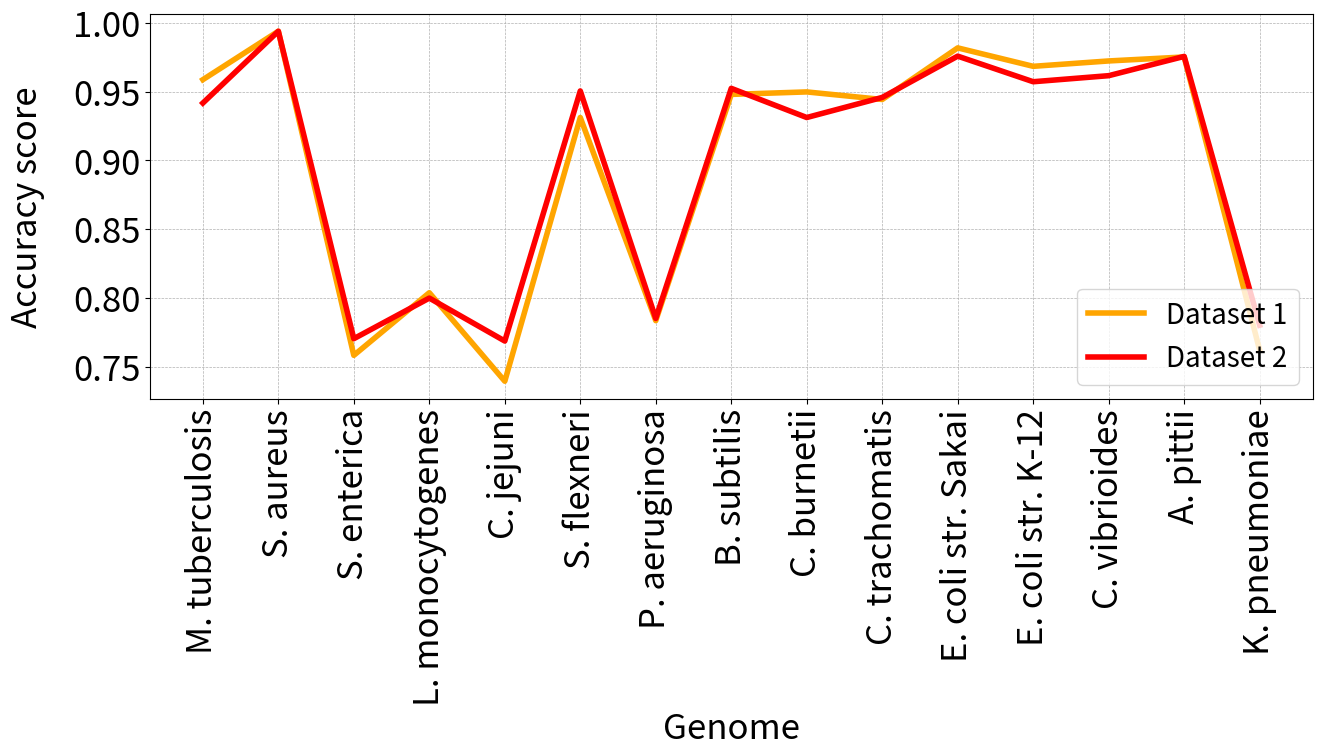
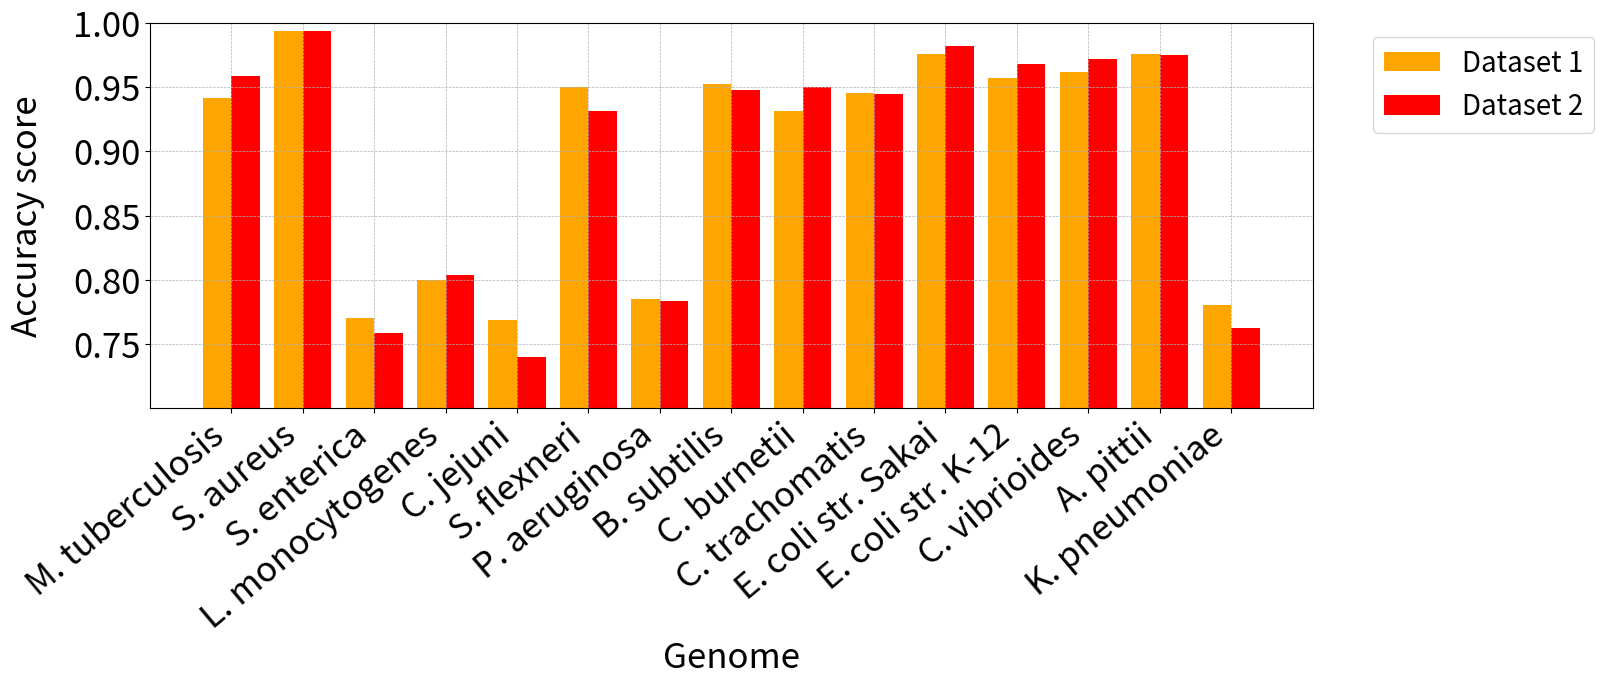
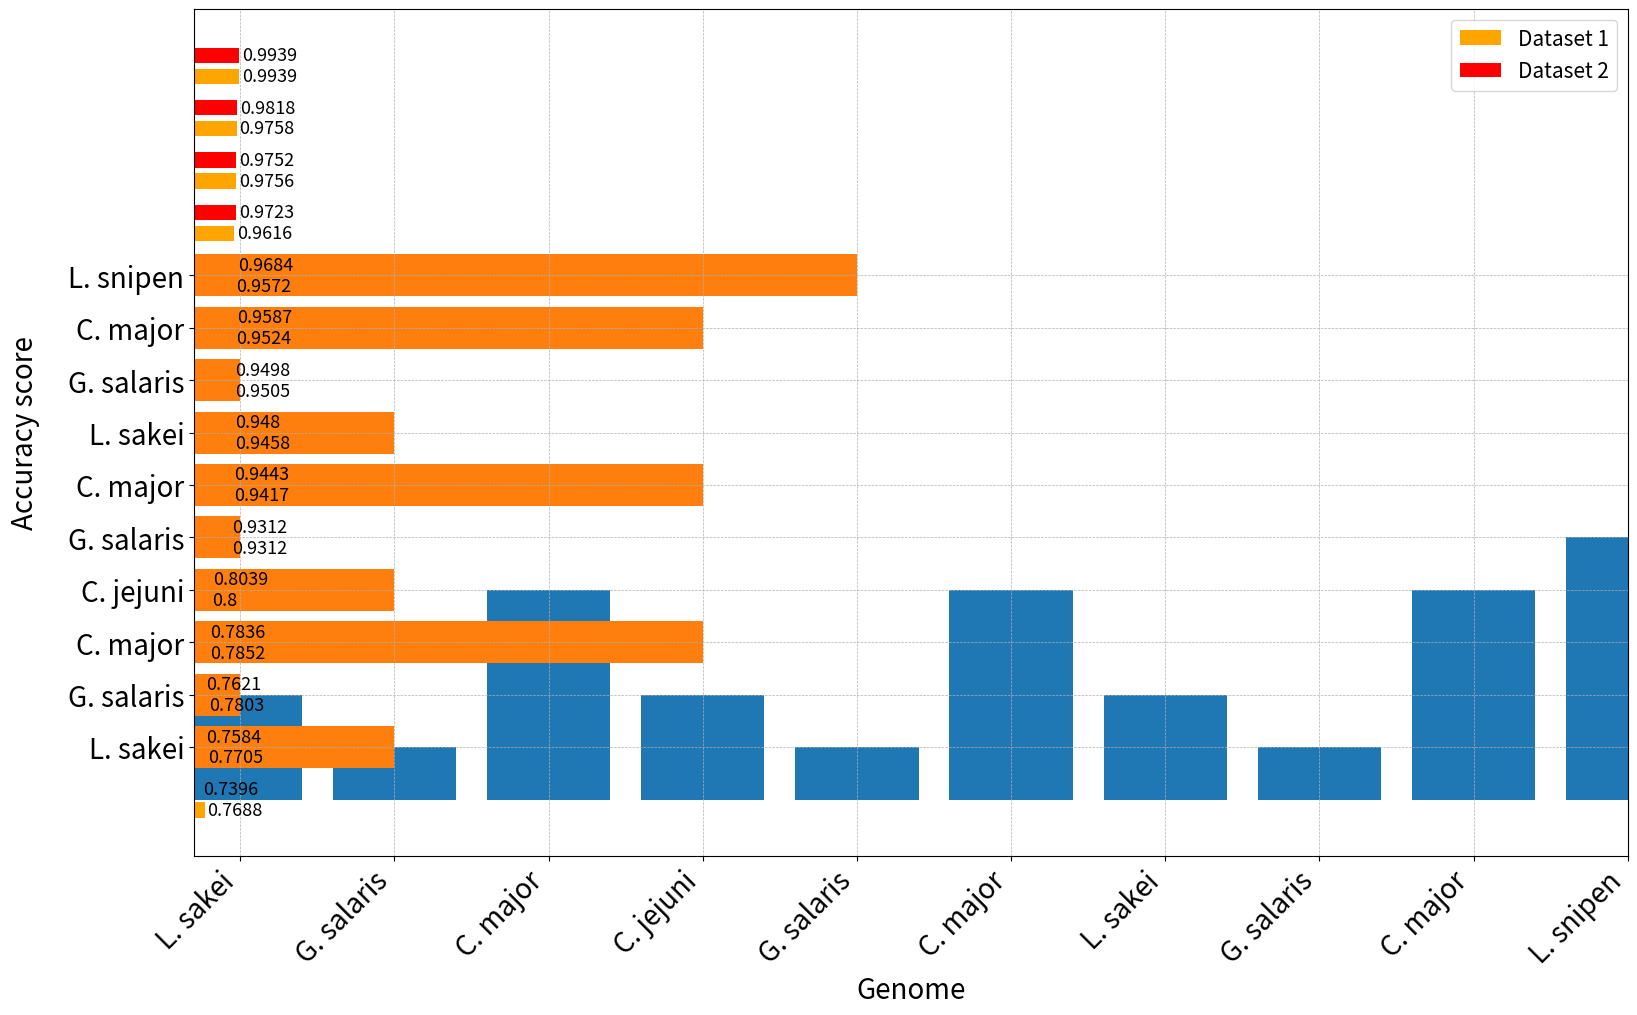
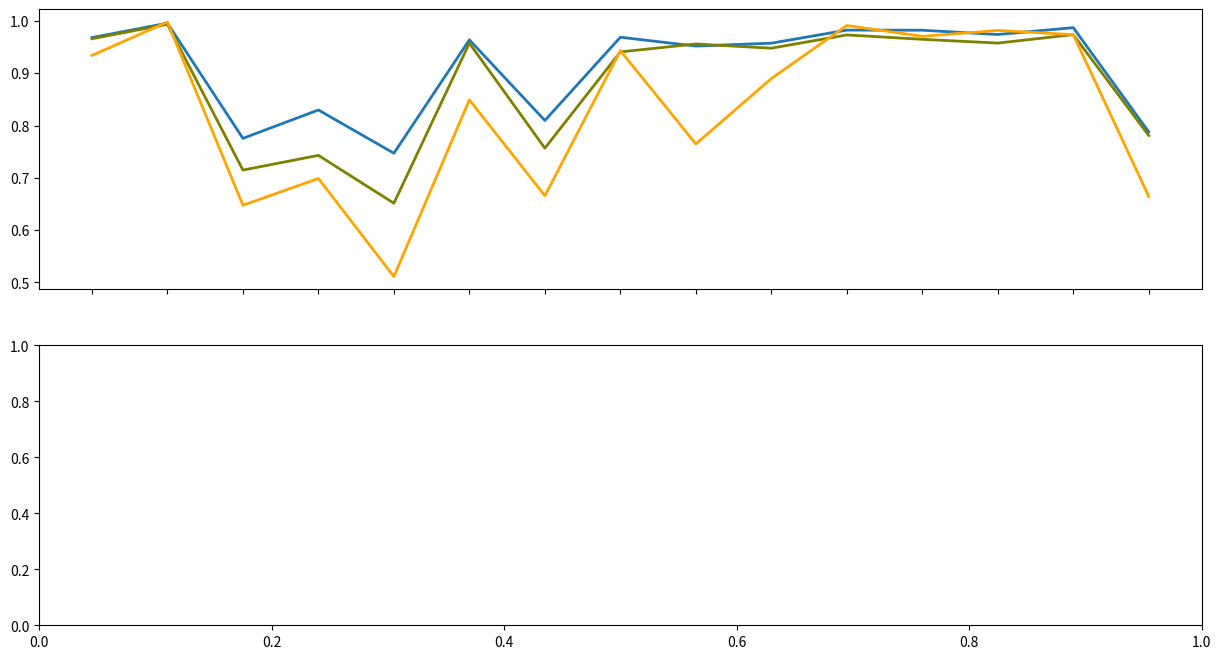

Generate these figures, in order, with matplotlib: (Note: this script raises an exception after producing the figures.)
import numpy as np
import pandas as pd
import matplotlib.pyplot as plt
import matplotlib.cm as cm
import seaborn as sns

genomes = ['M. tuberculosis', 'S. aureus', 'S. enterica', 'L. monocytogenes', 'C. jejuni', 'S. flexneri', 
           'P. aeruginosa', 'B. subtilis', 'C. burnetii', 'C. trachomatis', 'E. coli str. Sakai', 
           'E. coli str. K-12', 'C. vibrioides', 'A. pittii', 'K. pneumoniae']

accuracy_default_rf = {'Dataset 2': [0.9417, 0.9939, 0.7705, 0.8000, 0.7688, 0.9505, 0.7852, 0.9524, 
                                            0.9312, 0.9458, 0.9758, 0.9572, 0.9616, 0.9756, 0.7803], 
                       'Dataset 1': [0.9587, 0.9939, 0.7584, 0.8039, 0.7396, 0.9312, 0.7836, 0.9480, 0.9498, 0.9443, 
                                          0.9818, 0.9684, 0.9723, 0.9752, 0.7621]}
accuracy_default_rf = pd.DataFrame(data=accuracy_default_rf, index=genomes)

# Multiple line plots
plt.subplots(figsize=(15, 5))

plt.plot(accuracy_default_rf.index, 'Dataset 1', data=accuracy_default_rf, color='orange', linewidth=4)
plt.plot(accuracy_default_rf.index, 'Dataset 2', data=accuracy_default_rf, color='red', linewidth=4)

plt.xlabel('Genome', fontsize=25)
plt.ylabel('Accuracy score', fontsize=25, labelpad=20)
plt.xticks(fontsize=25, rotation=90, style='italic')
plt.yticks(fontsize=25)
plt.legend(loc=4,fontsize=20)
plt.grid(linestyle = '--', linewidth = 0.5)

plt.show()

plt.subplots(figsize=(15, 5))

x_axis = np.arange(len(genomes))
x_ticks = np.arange(0,15)
y_ticks =  [0.75, 0.8, 0.85, 0.9, 0.95, 1.0]

D1 = [0.9417, 0.9939, 0.7705, 0.8000, 0.7688, 0.9505, 0.7852, 0.9524, 
                                            0.9312, 0.9458, 0.9758, 0.9572, 0.9616, 0.9756, 0.7803]
D2 = [0.9587, 0.9939, 0.7584, 0.8039, 0.7396, 0.9312, 0.7836, 0.9480, 0.9498, 0.9443, 
                                          0.9818, 0.9684, 0.9723, 0.9752, 0.7621]
  
plt.bar(x_axis - 0.2, D1, 0.4, label = 'Dataset 1', color='orange')
plt.bar(x_axis + 0.2, D2, 0.4, label = 'Dataset 2', color='red')

plt.xlabel('Genome', fontsize=25)
plt.ylabel('Accuracy score', fontsize=25, labelpad=20)
plt.xticks(x_ticks, genomes, fontsize=25, rotation=40, ha='right', style='italic')
plt.yticks(y_ticks, fontsize=25)
plt.legend(bbox_to_anchor=(1.04,1), loc="upper left", fontsize=20)
plt.grid(linestyle = '--', linewidth = 0.5)
plt.ylim([0.70, 1])

plt.show()

x_axis = np.arange(len(genomes))
x_ticks = np.arange(0,15)
y_ticks =  [0.75, 0.8, 0.85, 0.9, 0.95, 1.0]

D1 = np.sort(np.array([0.9417, 0.9939, 0.7705, 0.8000, 0.7688, 0.9505, 0.7852, 0.9524, 
                                            0.9312, 0.9458, 0.9758, 0.9572, 0.9616, 0.9756, 0.7803]), axis=-1)
D2 = np.sort(np.array([0.9587, 0.9939, 0.7584, 0.8039, 0.7396, 0.9312, 0.7836, 0.9480, 0.9498, 0.9443, 
                                          0.9818, 0.9684, 0.9723, 0.9752, 0.7621]), axis=-1)

print(x_axis)

fig, ax = plt.subplots(figsize=(18.5, 11))
opt1 = ax.barh(y=x_axis - 0.2, width=D1, height=0.29, label = 'Dataset 1', color='orange')
opt2 = ax.barh(y=x_axis + 0.2, width=D2, height=0.29, label = 'Dataset 2', color='red')

ax.set_xlabel('Genome', fontsize=20)
ax.set_ylabel('Accuracy score', fontsize=20, labelpad=20)
plt.yticks(x_ticks, genomes, fontsize=20, style='italic')
plt.xticks(y_ticks, fontsize=20)
plt.legend(fontsize=15)
plt.grid(linestyle = '--', linewidth = 0.5)
plt.xlim([0.70, 1.02])

ax.bar_label(opt1, padding=2, fontsize=13)
ax.bar_label(opt2, padding=2, fontsize=13)

plt.show()

plt.bar([1,2,3,4,5,6,7,8,9,10],[2,1,4,2,1,4,2,1,4,5])

plt.xticks([1,2,3,4,5,6,7,8,9,10],['L. sakei','G. salaris','C. major','C. jejuni','G. salaris','C. major','L. sakei','G. salaris','C. major','L. snipen'], style="italic", rotation=45, ha='right')

plt.show()



plt.barh([1,2,3,4,5,6,7,8,9,10],[2,1,4,2,1,4,2,1,4,5])

plt.yticks([1,2,3,4,5,6,7,8,9,10],['L. sakei','G. salaris','C. major','C. jejuni','G. salaris','C. major','L. sakei','G. salaris','C. major','L. snipen'], style="italic", rotation=0)

plt.show()

d2_rf_tuned = {'Accuracy': [0.9634, 0.9957, 0.7979, 0.8431, 0.7775, 0.9640, 0.8236, 0.9661, 0.9424, 
                                           0.9559, 0.9789, 0.9700, 0.9795, 0.9833, 0.8104], 
                     'Precision': [0.9512, 0.9936, 0.8278, 0.8355, 0.7686, 0.9558, 0.8390, 
                                   0.9508, 0.9395, 0.9394, 0.9663, 0.9530, 0.9721, 0.9761, 0.8375],
                    'Recall': [0.9768, 0.9979, 0.7733, 0.8482, 0.7921, 0.9730, 0.8076, 0.9843, 0.9306, 
                               0.9794, 0.9929, 0.9902, 0.9879, 0.9919, 0.7782]}
d2_rf_tuned = pd.DataFrame(data=d2_rf_tuned, index=genomes)

d1_rf_tuned = {'Accuracy': [0.9681, 0.9957, 0.7754, 0.8297, 0.7470, 0.9638, 0.8096, 0.9688, 
                                  0.9519, 0.9574, 0.9824, 0.9822, 0.9740, 0.9871, 0.7877], 
                     'Precision': [0.9659, 0.9936, 0.7148, 0.7429, 0.6514, 0.9574, 0.7567, 0.9407, 0.9559, 0.9478, 
                                   0.9732, 0.9648, 0.9576, 0.9737, 0.7809],
                    'Recall': [0.9340, 0.9979, 0.6475, 0.6987, 0.5112, 0.8491, 0.6657, 0.9432, 0.7647, 0.8898, 
                               0.9913, 0.9705, 0.9818, 0.9737, 0.6643]}
d1_rf_tuned = pd.DataFrame(data=d1_rf_tuned, index=genomes)

fig, (ax1, ax2) = plt.subplots(2,1, figsize=(15, 8))

ax1.plot(d1_rf_tuned.index, 'Accuracy', data=d1_rf_tuned, marker='', markerfacecolor='blue', linewidth=2)
ax1.plot(d1_rf_tuned.index, 'Precision', data=d1_rf_tuned, marker='', color='olive', linewidth=2)
ax1.plot(d1_rf_tuned.index, 'Recall', data=d1_rf_tuned, marker='', color='orange', linewidth=2)

y = [0.5,0.6,0.7,0.8,0.9,1]
ax1.set_xticks(np.linspace(0,14,15))
ax1.set_xticklabels([])
ax1.set_yticks(y, fontsize=25)
ax1.set_yticklabels(y, fontsize=25)
ax1.set_ylabel('Dataset 1', fontsize=25, labelpad=20)
ax1.legend(bbox_to_anchor=(1.04,1), loc="upper left", fontsize=20)
ax1.grid(linestyle = '--', linewidth = 0.5)

ax2.plot(d2_rf_tuned.index, 'Accuracy', data=d2_rf_tuned, marker='', markerfacecolor='blue', linewidth=2)
ax2.plot(d2_rf_tuned.index, 'Precision', data=d2_rf_tuned, marker='', color='olive', linewidth=2)
ax2.plot(d2_rf_tuned.index, 'Recall', data=d2_rf_tuned, marker='', color='orange', linewidth=2)

ax2.set_xticks(np.linspace(0,14,15))
ax2.set_xticklabels(d2_rf_tuned.index, fontsize=25, rotation=90, style='italic')
ax2.set_xlabel('Genome', fontsize=25)
ax2.set_yticks(y,fontsize=25)
ax2.set_yticklabels(y, fontsize=25)
ax2.set_ylabel('Dataset 2', fontsize=25, labelpad=20)
ax2.legend(bbox_to_anchor=(1.04,1), loc="upper left", fontsize=20)
ax2.grid(linestyle = '--', linewidth = 0.5)

fig.savefig('RF_comp_metrics_opt1.png', dpi=300, bbox_inches='tight')

fig.show()

# Multiple line plots
plt.subplots(figsize=(15, 5))

plt.plot(d1_rf_tuned.index, 'Accuracy', data=d1_rf_tuned, marker='', markerfacecolor='blue', linewidth=2)
plt.plot(d1_rf_tuned.index, 'Precision', data=d1_rf_tuned, marker='', color='olive', linewidth=2)
plt.plot(d1_rf_tuned.index, 'Recall', data=d1_rf_tuned, marker='', color='orange', linewidth=2)

plt.title('Dataset 1', fontsize=25)
plt.xlabel('Genome', fontsize=25)
plt.ylabel('Accuracy score', fontsize=25, labelpad=25)
plt.xticks(fontsize=25, rotation=90, style='italic')
plt.yticks(fontsize=20)
plt.legend(loc=4, fontsize=20)
plt.grid(linestyle = '--', linewidth = 0.5)
#plt.rcParams["font.family"] = "Times New Roman"

plt.show()

# Multiple line plots
plt.subplots(figsize=(15, 5))

plt.plot(d2_rf_tuned.index, 'Accuracy', data=d2_rf_tuned, marker='', markerfacecolor='blue', linewidth=2)
plt.plot(d2_rf_tuned.index, 'Precision', data=d2_rf_tuned, marker='', color='olive', linewidth=2)
plt.plot(d2_rf_tuned.index, 'Recall', data=d2_rf_tuned, marker='', color='orange', linewidth=2)

plt.title('Dataset 2', fontsize=25)
plt.xlabel('Genome', fontsize=25)
plt.ylabel('Accuracy score', fontsize=25, labelpad=25)
plt.xticks(fontsize=25, rotation=90, style='italic')
plt.yticks(fontsize=20)
plt.legend(loc=4, fontsize=20)
plt.grid(linestyle = '--', linewidth = 0.5)
#plt.rcParams["font.family"] = "Times New Roman"

plt.show()

accuracy = {'Accuracy': [0.9602, 0.9635, 0.9635, 0.9598, 0.9616, 0.9565, 0.9588, 0.9598, 0.9574, 0.9548, 0.9565], 
           'Precision': [0.9509, 0.9512, 0.9512, 0.9451, 0.9461, 0.9377, 0.9411, 0.9428, 0.9393, 0.9336, 0.9346],
           'Recall': [0.9703, 0.9768, 0.9768, 0.9759, 0.9786, 0.9777, 0.9786, 0.9786, 0.9777, 0.9786, 0.9814]}
num_features = [100,200,300,400,500,600,700,800,1000,1200,1400]
acc_feature = pd.DataFrame(data=accuracy, index=num_features)

acc_feature

# Multiple line plots
plt.subplots(figsize=(15, 7))

plt.plot(acc_feature.index, 'Accuracy', data=acc_feature, marker='', markerfacecolor='blue', linewidth=4)
plt.plot(acc_feature.index, 'Precision', data=acc_feature, marker='', color='olive', linewidth=4)
plt.plot(acc_feature.index, 'Recall', data=acc_feature, marker='', color='orange', linewidth=4)

plt.xlabel('Number of features', fontsize=25, labelpad=20)
plt.ylabel('Evaluation metrics', fontsize=25, labelpad=20)
plt.xticks(fontsize=25)
plt.yticks(fontsize=25)
plt.legend(fontsize=20)
plt.grid(linestyle = '--', linewidth = 0.5)
#plt.rcParams["font.family"] = "Times New Roman"

plt.savefig('RF_manual_feat_select.png', dpi=300, bbox_inches='tight')

plt.show()

acc_feat_select = {'Manual': [0.9634, 0.9957, 0.8210, 0.8431, 0.7819, 0.9640, 0.8550, 0.9661, 0.9424, 
                              0.9559, 0.9789, 0.9700, 0.9795, 0.9833, 0.8501], 
                       'Scikit-learn': [0.9463, 0.9928, 0.7585, 0.8070, 0.7655, 0.9482, 0.7801, 0.9529, 
                                    0.9382, 0.9436, 0.9753, 0.9606, 0.9657, 0.9833, 0.7803]}
acc_feat_select = pd.DataFrame(data=acc_feat_select, index=genomes)

acc_feat_select

# Multiple line plots
plt.subplots(figsize=(15, 5))

plt.plot(acc_feat_select.index, 'Manual', data=acc_feat_select, marker='', color='pink', linewidth=4)
plt.plot(acc_feat_select.index, 'Scikit-learn', data=acc_feat_select, marker='', color='purple', linewidth=4)

#plt.title('Default vs. Tuned Random Forest Classifier', fontsize=25)
plt.xlabel('Genome', fontsize=25)
plt.ylabel('Accuracy score', fontsize=25, labelpad=20)
plt.xticks(fontsize=25, rotation=90, style='italic')
plt.yticks(fontsize=25)
plt.legend(loc=4,fontsize=20)
plt.grid(linestyle = '--', linewidth = 0.5)
#plt.rcParams["font.family"] = "Times New Roman"

plt.savefig('RF_manual_scikitlearn.png', dpi=300, bbox_inches='tight')

plt.show()

accuracy_tuned_rf = {'All features': [0.9472, 0.9950, 0.7890, 0.8110, 0.7872, 0.9527, 0.8211, 0.9529, 0.9410, 
                                      0.9501, 0.9768, 0.9600, 0.9683, 0.9791, 0.8211], 
                     'Selected features': [0.9634, 0.9957, 0.8275, 0.8431, 0.7819, 0.9640, 0.8550, 0.9661, 
                                           0.9424, 0.9559, 0.9789, 0.9700, 0.9795, 0.9833, 0.8501]}
accuracy_tuned_rf = pd.DataFrame(data=accuracy_tuned_rf, index=genomes)

# Multiple line plots
plt.subplots(figsize=(15, 5))

plt.plot(accuracy_tuned_rf.index, 'All features', data=accuracy_tuned_rf, marker='', color='red', linewidth=4)
plt.plot(accuracy_tuned_rf.index, 'Selected features', data=accuracy_tuned_rf, marker='', color='green', linewidth=4)

#plt.title('Default vs. Tuned Random Forest Classifier', fontsize=25)
plt.xlabel('Genome', fontsize=25)
plt.ylabel('Accuracy score', fontsize=25, labelpad=20)
plt.xticks(fontsize=25, rotation=90, style='italic')
plt.yticks(fontsize=25)
plt.legend(loc=4,fontsize=20)
plt.grid(linestyle = '--', linewidth = 0.5)

plt.savefig('RF_all_feat_vs_selected.png', dpi=300, bbox_inches='tight')

plt.show()

acc_tuned_length = {'With length': [0.9472, 0.9950, 0.7890, 0.8110, 0.7872, 0.9527, 0.8211, 
                                          0.9529, 0.9410, 0.9501, 0.9768, 0.9600, 0.9683, 0.9791, 0.8211], 
                       'Without length': [0.9463, 0.9928, 0.7585, 0.8070, 0.7655, 0.9482, 0.7801, 
                                    0.9529, 0.9382, 0.9436, 0.9753, 0.9606, 0.9657, 0.9833, 0.7803]}
acc_tuned_length = pd.DataFrame(data=acc_tuned_length, index=genomes)

acc_tuned_length

# Multiple line plots
plt.subplots(figsize=(15, 5))

plt.plot(acc_tuned_length.index, 'With length', data=acc_tuned_length, marker='', markerfacecolor='blue', linewidth=4)
plt.plot(acc_tuned_length.index, 'Without length', data=acc_tuned_length, marker='', color='olive', linewidth=4)

plt.xlabel('Genome', fontsize=25)
plt.ylabel('Accuracy score', fontsize=25, labelpad=20)
plt.xticks(fontsize=25, rotation=90, style='italic')
plt.yticks(fontsize=25)
plt.legend(loc=4,fontsize=20)
plt.grid(linestyle = '--', linewidth = 0.5)

plt.savefig('RF_without_length.png', dpi=300, bbox_inches='tight')

plt.show()

accuracy_rf = {'Default': [0.9417, 0.9939, 0.7705, 0.8000, 0.7688, 0.9505, 0.7852, 0.9524, 
                                            0.9312, 0.9458, 0.9758, 0.9572, 0.9616, 0.9756, 0.7803],
               'Tuned': [0.9472, 0.9950, 0.7890, 0.8110, 0.7872, 0.9527, 0.8211, 0.9529, 0.9410, 
                         0.9501, 0.9768, 0.9600, 0.9683, 0.9791, 0.8211]}
accuracy_rf = pd.DataFrame(data=accuracy_rf, index=genomes)

# Multiple line plots
plt.subplots(figsize=(15, 5))

plt.plot(accuracy_rf.index, 'Default', data=accuracy_rf, marker='', color='purple', linewidth=4)
plt.plot(accuracy_rf.index, 'Tuned', data=accuracy_rf, marker='', color='orange', linewidth=4)

#plt.title('Default vs. Tuned Random Forest Classifier', fontsize=25)
plt.xlabel('Genome', fontsize=25)
plt.ylabel('Accuracy score', fontsize=25, labelpad=20)
plt.xticks(fontsize=25, rotation=90, style='italic')
plt.yticks(fontsize=25)
plt.legend(loc=4,fontsize=20)
plt.grid(linestyle = '--', linewidth = 0.5)

plt.savefig('RF_default_tuned.png', dpi=300, bbox_inches='tight')

plt.show()

accuracy_rf_best = {'Default': [0.9417, 0.9939, 0.7705, 0.8000, 0.7688, 0.9505, 0.7852, 0.9524, 
                                            0.9312, 0.9458, 0.9758, 0.9572, 0.9616, 0.9756, 0.7803],
               'Tuned': [0.9634, 0.9957, 0.8275, 0.8431, 0.7819, 0.9640, 0.8550, 0.9661, 0.9424, 
                         0.9559, 0.9789, 0.9700, 0.9795, 0.9833, 0.8501]}
accuracy_rf_best = pd.DataFrame(data=accuracy_rf_best, index=genomes)

# Multiple line plots
plt.subplots(figsize=(15, 5))

plt.plot(accuracy_rf_best.index, 'Default', data=accuracy_rf_best, marker='', color='purple', linewidth=4)
plt.plot(accuracy_rf_best.index, 'Tuned', data=accuracy_rf_best, marker='', markerfacecolor='blue', linewidth=4)

#plt.title('Default vs. Tuned Random Forest Classifier', fontsize=25)
plt.xlabel('Genome', fontsize=25)
plt.ylabel('Accuracy score', fontsize=25, labelpad=20)
plt.xticks(fontsize=25, rotation=90, style='italic')
plt.yticks(fontsize=25)
plt.legend(loc=4,fontsize=20)
plt.grid(linestyle = '--', linewidth = 0.5)

plt.savefig('RF_default_best.png', dpi=300, bbox_inches='tight')

plt.show()

accuracy_default = {'Random Forest': [0.9417, 0.9939, 0.7705, 0.8000, 0.7688, 0.9505, 0.7852, 0.9524, 
                                      0.9312, 0.9458, 0.9758, 0.9572, 0.9616, 0.9756, 0.7803], 
                       'XGBoost': [0.9648, 0.9932, 0.8006, 0.8382, 0.7895, 0.9775, 0.8224, 0.9783, 
                                   0.9564, 0.9653, 0.9810, 0.9822, 0.9806, 0.9923, 0.8083]}
accuracy_default = pd.DataFrame(data=accuracy_default, index=genomes)

# Multiple line plots
plt.subplots(figsize=(15, 5))

plt.plot(accuracy_default.index, 'Random Forest', data=accuracy_default, marker='', markerfacecolor='blue', linewidth=4)
plt.plot(accuracy_default.index, 'XGBoost', data=accuracy_default, marker='', color='pink', linewidth=4)

#plt.title('Default vs. Tuned Random Forest Classifier', fontsize=25)
plt.xlabel('Genome', fontsize=25)
plt.ylabel('Accuracy score', fontsize=25, labelpad=20)
plt.xticks(fontsize=25, rotation=90, style='italic')
plt.yticks(fontsize=25)
plt.legend(loc=4,fontsize=20)
plt.grid(linestyle = '--', linewidth = 0.5)

plt.savefig('Default_rf_vs_xgb.png', dpi=300, bbox_inches='tight')

plt.show()

accuracy_selected_xgb = {'All features': [0.9648, 0.9932, 0.8006, 0.8382, 0.7895, 0.9775, 0.8224, 0.9783, 
                                   0.9564, 0.9653, 0.9810, 0.9822, 0.9806, 0.9923, 0.8083], 
                       'Selected features': [0.9653, 0.9939, 0.7867, 0.8400, 0.7917, 0.9730, 0.8181, 
                                             0.9769, 0.9537, 0.9675, 0.9799, 0.9833, 0.9785, 0.9909, 0.7965]}
accuracy_selected_xgb = pd.DataFrame(data=accuracy_selected_xgb, index=genomes)

# Multiple line plots
plt.subplots(figsize=(15, 5))

plt.plot(accuracy_selected_xgb.index, 'All features', data=accuracy_selected_xgb, marker='', color='blue', linewidth=4)
plt.plot(accuracy_selected_xgb.index, 'Selected features', data=accuracy_selected_xgb, marker='', color='red', linewidth=4)

#plt.title('Default vs. Tuned Random Forest Classifier', fontsize=25)
plt.xlabel('Genome', fontsize=25)
plt.ylabel('Accuracy score', fontsize=25, labelpad=20)
plt.xticks(fontsize=25, rotation=90, style='italic')
plt.yticks(fontsize=25)
plt.legend(loc=4,fontsize=20)
plt.grid(linestyle = '--', linewidth = 0.5)

plt.savefig('all_vs_sel_xgb.png', dpi=300, bbox_inches='tight')

plt.show()

acc_best_model = {'Dataset 2': [0.9405, 0.9646, 0.8157, 0.8852, 0.8229, 0.9466, 0.8507, 0.9599, 
                                0.9333, 0.9341, 0.9505, 0.9493, 0.9296, 0.9790, 0.8240], 
                       'Dataset 1': [0.9225, 0.9686, 0.7977, 0.8691, 0.7286, 0.9095, 0.8351, 
                                     0.9584, 0.9295, 0.9154, 0.9579, 0.9453, 0.9299, 0.9703, 0.8179]}
acc_best_model = pd.DataFrame(data=acc_best_model, index=genomes)

acc_best_model

# Multiple line plots
plt.subplots(figsize=(15, 5))

plt.plot(acc_best_model.index, 'Dataset 1', data=acc_best_model, marker='', color='olive', linewidth=4)
plt.plot(acc_best_model.index, 'Dataset 2', data=acc_best_model, marker='', color='orange', linewidth=4)

#plt.title('Default vs. Tuned Random Forest Classifier', fontsize=25)
plt.xlabel('Genome', fontsize=25)
plt.ylabel('Accuracy score', fontsize=25, labelpad=20)
plt.xticks(fontsize=25, rotation=90, style='italic')
plt.yticks(fontsize=25)
plt.legend(loc=4,fontsize=20)
plt.grid(linestyle = '--', linewidth = 0.5)

plt.savefig('RNN_d1_vs_d2.png', dpi=300, bbox_inches='tight')

plt.show()

comparing_all_models = {'Random Forest': [0.9634, 0.9957, 0.7979, 0.8725, 0.7819, 0.9640, 0.8236, 0.9661, 0.9424, 
                         0.9559, 0.9789, 0.9700, 0.9795, 0.9833, 0.8104], 
                     'XGBoost': [0.9648, 0.9932, 0.8006, 0.8382, 0.7895, 0.9775, 0.8224, 0.9783, 
                                   0.9564, 0.9653, 0.9810, 0.9822, 0.9806, 0.9923, 0.8083],
                    'RNN': [0.9405, 0.9646, 0.8157, 0.8852, 0.8229, 0.9466, 0.8507, 0.9599, 
                                0.9333, 0.9341, 0.9505, 0.9493, 0.9296, 0.9790, 0.8240]}
comparing_all_models = pd.DataFrame(data=comparing_all_models, index=genomes)

plt.subplots(figsize=(15, 5))

plt.plot(comparing_all_models.index, 'Random Forest', data=comparing_all_models, marker='', color='orange', linewidth=4)
plt.plot(comparing_all_models.index, 'XGBoost', data=comparing_all_models, marker='', color='olive', linewidth=4)
plt.plot(comparing_all_models.index, 'RNN', data=comparing_all_models, marker='', color='purple', linewidth=4)

#plt.title('Dataset 2', fontsize=25)
plt.xlabel('Genome', fontsize=25)
plt.ylabel('Accuracy score', fontsize=25, labelpad=25)
plt.xticks(fontsize=25, rotation=90, style='italic')
plt.yticks(fontsize=25)
plt.legend(loc=4, fontsize=20)
plt.grid(linestyle = '--', linewidth = 0.5)
#plt.rcParams["font.family"] = "Times New Roman"


plt.savefig('Comparing_all_models.png', dpi=300, bbox_inches='tight')

plt.show()

x_labels = ['10 genomes', '5 best', '5 genomes', '5 worst']
randf = [0.9164, 0.9741,0.9064, 0.8509]
xgb =  [0.9212, 0.9809, 0.8863, 0.8298]
rnn =  [0.8921, 0.9547,0.8780, 0.8340]

randf_g = [0.9095, 0.9776,0.8823, 0.8315]
xgb_g =  [0.9086, 0.9845, 0.8773, 0.8118]
rnn_g =  [0.9054, 0.9601, 0.8858, 0.8397]

x = np.arange(len(x_labels))  # the label locations
width = 0.05 # the width of the bars

fig, ax = plt.subplots(figsize=(15, 5))
rects1 = ax.bar(x - width*6, randf, width, label='Random Forest', color='orange', edgecolor='orange', linewidth=2)
rects1_1 = ax.bar(x - width*4, randf_g, width, label='Random Forest Mean', color='white', edgecolor='orange', linewidth=2)
rects2 = ax.bar(x - width, xgb, width, label='XGBoost', color='olive', edgecolor='olive', linewidth=2)
rects2_1 = ax.bar(x + width, xgb_g, width, label='XGBoost Mean', color='white', edgecolor='olive', linewidth=2)
rects3 = ax.bar(x + width*4, rnn, width, label='RNN', color='purple', edgecolor='purple', linewidth=2)
rects3_1 = ax.bar(x + width*6, rnn_g, width, label='RNN Mean', color='white', edgecolor='purple', linewidth=2)

y = [0.8, 0.85, 0.90, 0.95, 1.0]
# Add some text for labels, title and custom x-axis tick labels, etc.
ax.set_ylabel('Accuracy score', fontsize=25, labelpad=20)
ax.set_xticks(x, x_labels,  fontsize=25)
ax.set_yticks(y,fontsize=25)
ax.set_yticklabels(y, fontsize=25)
plt.legend(bbox_to_anchor=(1.04,1), loc="upper left", fontsize=20)
plt.grid(linestyle = '--', linewidth = 0.5)
plt.ylim([0.80, 1])

fig.tight_layout()

plt.savefig('comp_multiple_gen.png', dpi=300, bbox_inches='tight')
plt.show()

